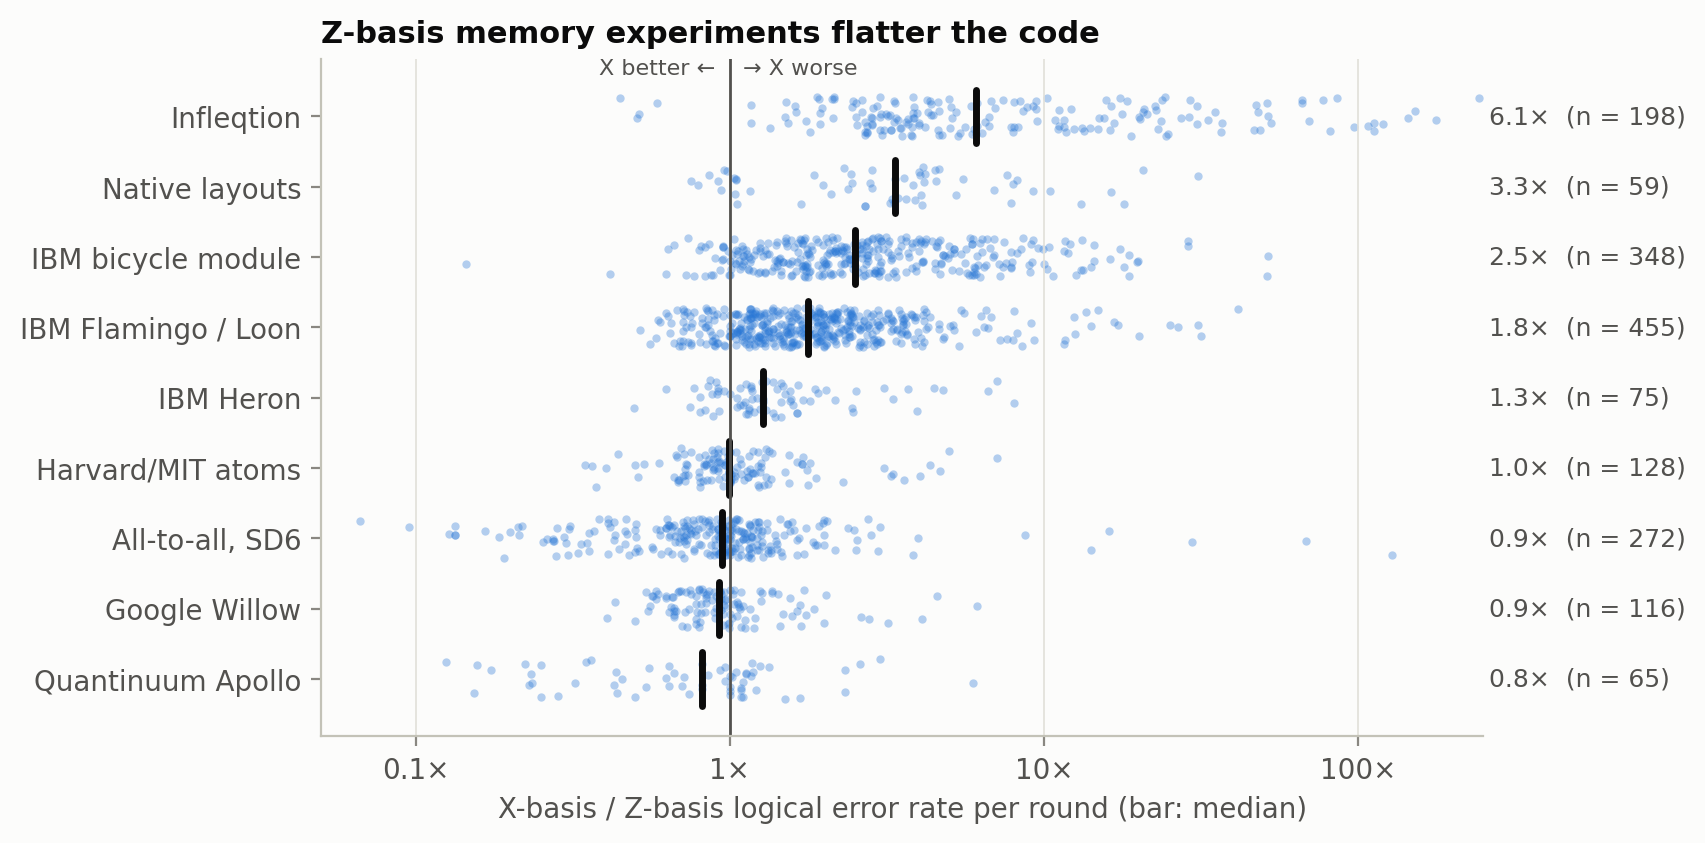

Source data for this figure (header and first rows):
group, code, backend, error_type, distance, z, x, ratio
All-to-all, SD6, bacon, custom_full, sd6, 3, 0.001628, 0.001649, 1.013
All-to-all, SD6, bacon, custom_full, sd6, 3, 0.007411, 0.007302, 0.9853
All-to-all, SD6, bacon, custom_full, sd6, 3, 0.01212, 0.01336, 1.103
All-to-all, SD6, bacon, custom_full, sd6, 3, 0.02098, 0.02027, 0.9665
IBM bicycle module, bacon, real_bicycle, real_flamingo, 3, 0.03843, 0.04264, 1.11
IBM bicycle module, bacon, real_bicycle, real_flamingo_downscaled, 3, 0.003236, 0.00551, 1.703
IBM bicycle module, bacon, real_bicycle, real_flamingo_downscaled_m700, 3, 0.001917, 0.001822, 0.9506
IBM bicycle module, bacon, real_bicycle, real_flamingo_m700, 3, 0.02329, 0.02501, 1.074
IBM bicycle module, bacon, real_bicycle_lr, real_flamingo, 3, 0.0387, 0.04993, 1.29
IBM bicycle module, bacon, real_bicycle_lr, real_flamingo_downscaled, 3, 0.004344, 0.005006, 1.152
IBM Flamingo / Loon, bacon, real_flamingo, real_flamingo, 3, 0.07695, 0.09212, 1.197
IBM Flamingo / Loon, bacon, real_flamingo_1_qpu, real_flamingo, 3, 0.05605, 0.06467, 1.154
IBM Flamingo / Loon, bacon, real_flamingo_1_qpu, real_flamingo_downscaled_m700, 3, 0.002838, 0.003236, 1.14
IBM Flamingo / Loon, bacon, real_flamingo_1_qpu, real_flamingo_m700, 3, 0.03739, 0.03226, 0.8627
Harvard/MIT atoms, bacon, real_harvard, real_harvard, 3, 0.03948, 0.04693, 1.189
Infleqtion, bacon, real_infleqtion, real_infleqtion, 3, 0.02168, 0.01098, 0.5065
IBM Flamingo / Loon, bacon, real_loon, real_flamingo, 3, 0.04585, 0.05305, 1.157
IBM Flamingo / Loon, bacon, real_loon_1_qpu, real_flamingo_downscaled_m700, 3, 0.003107, 0.001727, 0.5559
IBM Flamingo / Loon, bacon, real_loon_1_qpu, real_flamingo_m700, 3, 0.02973, 0.02227, 0.7489
IBM Heron, bacon, real_torino, real_heron, 3, 0.09284, 0.08928, 0.9617
Google Willow, bacon, real_willow, real_willow, 3, 0.01876, 0.01981, 1.056
All-to-all, SD6, bacon, custom_full, sd6, 5, 0.0002836, 0.0002536, 0.8943
All-to-all, SD6, bacon, custom_full, sd6, 5, 0.001094, 0.00127, 1.161
All-to-all, SD6, bacon, custom_full, sd6, 5, 0.00502, 0.00469, 0.9343
All-to-all, SD6, bacon, custom_full, sd6, 5, 0.01546, 0.01806, 1.168
IBM bicycle module, bacon, real_bicycle, real_flamingo, 5, 0.05029, 0.05797, 1.153
IBM bicycle module, bacon, real_bicycle, real_flamingo_downscaled, 5, 0.001818, 0.002792, 1.535
IBM bicycle module, bacon, real_bicycle, real_flamingo_downscaled_m700, 5, 0.0009159, 0.0007857, 0.8579
IBM bicycle module, bacon, real_bicycle, real_flamingo_m700, 5, 0.02922, 0.02621, 0.8968
IBM bicycle module, bacon, real_bicycle_lr, real_flamingo, 5, 0.05891, 0.05986, 1.016
IBM bicycle module, bacon, real_bicycle_lr, real_flamingo_downscaled, 5, 0.003248, 0.003477, 1.07
IBM Flamingo / Loon, bacon, real_flamingo, real_flamingo, 5, 0.1845, 0.1983, 1.075
IBM Flamingo / Loon, bacon, real_flamingo_1_qpu, real_flamingo, 5, 0.1934, 0.2152, 1.112
IBM Flamingo / Loon, bacon, real_flamingo_1_qpu, real_flamingo_downscaled_m700, 5, 0.00446, 0.008338, 1.87
IBM Flamingo / Loon, bacon, real_flamingo_1_qpu, real_flamingo_m700, 5, 0.07907, 0.1088, 1.375
Harvard/MIT atoms, bacon, real_harvard, real_harvard, 5, 0.05986, 0.05797, 0.9685
Infleqtion, bacon, real_infleqtion, real_infleqtion, 5, 0.01683, 0.007513, 0.4464
IBM Flamingo / Loon, bacon, real_loon, real_flamingo, 5, 0.07516, 0.09436, 1.255
IBM Flamingo / Loon, bacon, real_loon_1_qpu, real_flamingo_downscaled_m700, 5, 0.001056, 0.00132, 1.25
IBM Flamingo / Loon, bacon, real_loon_1_qpu, real_flamingo_m700, 5, 0.03254, 0.03519, 1.081
IBM Heron, bacon, real_torino, real_heron, 5, 0.1765, 0.1983, 1.123
Google Willow, bacon, real_willow, real_willow, 5, 0.01546, 0.01729, 1.118
All-to-all, SD6, bacon, custom_full, sd6, 7, 0.0001001, 8.43284e-05, 0.8428
All-to-all, SD6, bacon, custom_full, sd6, 7, 0.0007072, 0.0006982, 0.9872
All-to-all, SD6, bacon, custom_full, sd6, 7, 0.003497, 0.0039, 1.115
All-to-all, SD6, bacon, custom_full, sd6, 7, 0.01827, 0.02155, 1.18
IBM bicycle module, bacon, real_bicycle, real_flamingo, 7, 0.08457, 0.08036, 0.9502
IBM bicycle module, bacon, real_bicycle, real_flamingo_downscaled, 7, 0.002462, 0.002978, 1.209
IBM bicycle module, bacon, real_bicycle, real_flamingo_downscaled_m700, 7, 0.0005128, 0.0004103, 0.8002
IBM bicycle module, bacon, real_bicycle, real_flamingo_m700, 7, 0.03975, 0.03776, 0.95
IBM bicycle module, bacon, real_bicycle_lr, real_flamingo, 7, 0.07386, 0.1046, 1.417
IBM bicycle module, bacon, real_bicycle_lr, real_flamingo_downscaled, 7, 0.001815, 0.003237, 1.784
IBM Flamingo / Loon, bacon, real_flamingo_1_qpu, real_flamingo_downscaled_m700, 7, 0.01466, 0.01409, 0.9613
Harvard/MIT atoms, bacon, real_harvard, real_harvard, 7, 0.08314, 0.08036, 0.9666
Infleqtion, bacon, real_infleqtion, real_infleqtion, 7, 0.02429, 0.01252, 0.5156
IBM Flamingo / Loon, bacon, real_loon, real_flamingo, 7, 0.09725, 0.1337, 1.374
IBM Flamingo / Loon, bacon, real_loon_1_qpu, real_flamingo_downscaled_m700, 7, 0.0006734, 0.0009172, 1.362
IBM Flamingo / Loon, bacon, real_loon_1_qpu, real_flamingo_m700, 7, 0.04604, 0.06839, 1.486
Google Willow, bacon, real_willow, real_willow, 7, 0.02068, 0.01779, 0.8602
IBM Flamingo / Loon, bacon, real_loon_1_qpu, real_flamingo_downscaled, 9, 0.003743, 0.005544, 1.481
... 1,656 more rows
